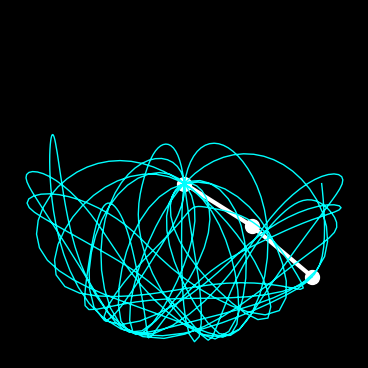

Write Python code to recreate this figure. (Note: this script raises an exception after producing the figure.)
import numpy as np
import matplotlib.pyplot as plt
import matplotlib.animation as animation
from scipy.integrate import odeint
import os

# Uncomment the next import if you want to add audio at the end:
# from moviepy.editor import VideoFileClip, AudioFileClip

def double_pendulum_equations(y, t, L1, L2, m1, m2, g):
    """
    Defines the differential equations for a double pendulum system.
    y  : [theta1, omega1, theta2, omega2]
    t  : time
    L1, L2, m1, m2, g : lengths, masses, gravity
    """
    theta1, omega1, theta2, omega2 = y
    delta = theta2 - theta1

    # Pre-calculate denominators
    den1 = (m1 + m2)*L1 - m2*L1*(np.cos(delta))**2
    den2 = (L2 / L1) * den1

    dydt = np.zeros_like(y)

    # dtheta1/dt
    dydt[0] = omega1
    # domega1/dt
    dydt[1] = (
        m2*L1*omega1**2*np.sin(delta)*np.cos(delta)
        + m2*g*np.sin(theta2)*np.cos(delta)
        + m2*L2*omega2**2*np.sin(delta)
        - (m1+m2)*g*np.sin(theta1)
    ) / den1
    # dtheta2/dt
    dydt[2] = omega2
    # domega2/dt
    dydt[3] = (
        -m2*L2*omega2**2*np.sin(delta)*np.cos(delta)
        + (m1+m2)*g*np.sin(theta1)*np.cos(delta)
        - (m1+m2)*L1*omega1**2*np.sin(delta)
        - (m1+m2)*g*np.sin(theta2)
    ) / den2

    return dydt

def create_double_pendulum_animation(output_dir="output"):
    """
    Simulates a double pendulum with a visually striking style suitable for TikTok.
    It saves the animation as 'double_pendulum_tiktok.mp4' (portrait ratio, dark background).
    No audio is added here by default, but instructions to add audio are included.
    
    Parameters:
    -----------
    output_dir : str
        Directory where output files will be saved
    """

    # ----------------------------
    # 1. Physical & Initial Setup
    # ----------------------------
    L1, L2 = 1.0, 1.0   # rod lengths
    m1, m2 = 1.0, 1.0   # bob masses
    g = 9.81            # gravity

    # Initial angles (in radians)
    theta1_0 = np.radians(120)  # a large initial angle
    omega1_0 = 0.0
    theta2_0 = np.radians(60)
    omega2_0 = 0.0
    y0 = [theta1_0, omega1_0, theta2_0, omega2_0]

    # ----------------------------
    # 2. Simulation Time
    # ----------------------------
    t_max = 30.0        # total simulation time (sec)
    fps = 30            # frames per second
    frames = int(t_max * fps)
    t = np.linspace(0, t_max, frames)

    # ----------------------------
    # 3. Numerical Integration
    # ----------------------------
    sol = odeint(double_pendulum_equations, y0, t, args=(L1, L2, m1, m2, g))
    theta1, theta2 = sol[:, 0], sol[:, 2]

    # Convert to Cartesian coordinates
    x1 = L1 * np.sin(theta1)
    y1 = -L1 * np.cos(theta1)
    x2 = x1 + L2 * np.sin(theta2)
    y2 = y1 - L2 * np.cos(theta2)

    # ----------------------------
    # 4. Figure & Axes (Portrait)
    # ----------------------------
    # 9:16 aspect ratio suitable for TikTok (e.g., 4.5 by 8)
    fig, ax = plt.subplots(figsize=(4.5, 8), facecolor="black")
    ax.set_facecolor("black")
    ax.set_xlim(-L1 - L2 - 0.2, L1 + L2 + 0.2)
    ax.set_ylim(-L1 - L2 - 0.2, L1 + L2 + 0.2)
    ax.set_aspect("equal", "box")
    
    # Hide axes lines/ticks to emphasize the pendulum
    ax.set_xticks([])
    ax.set_yticks([])
    for spine in ax.spines.values():
        spine.set_visible(False)

    # We'll draw the rods and bobs as a single line with marker
    line, = ax.plot([], [], marker='o', lw=3, markersize=10)
    # Add a trace for the second bob
    trace, = ax.plot([], [], lw=1)

    # Customize colors for better contrast
    line.set_color("white")   # rods and bobs
    trace.set_color("cyan")   # bob trace

    # Lists to keep track of second bob's path
    x2_history, y2_history = [], []

    # ----------------------------
    # 5. Animation Functions
    # ----------------------------
    def init():
        line.set_data([], [])
        trace.set_data([], [])
        x2_history.clear()
        y2_history.clear()
        return line, trace,

    def update(frame):
        x1f, y1f = x1[frame], y1[frame]
        x2f, y2f = x2[frame], y2[frame]

        # Rod 1: pivot(0,0) -> (x1f, y1f)
        # Rod 2: (x1f, y1f) -> (x2f, y2f)
        # Marker for both bobs
        line.set_data([0, x1f, x2f], [0, y1f, y2f])

        # Trace for the second bob
        x2_history.append(x2f)
        y2_history.append(y2f)
        trace.set_data(x2_history, y2_history)

        return line, trace,

    ani = animation.FuncAnimation(
        fig,
        update,
        frames=frames,
        init_func=init,
        interval=1000/fps,
        blit=True
    )

    # ----------------------------
    # 6. Save Animation (No Audio)
    # ----------------------------
    # Create output directory if it doesn't exist
    os.makedirs(output_dir, exist_ok=True)
    
    output_file = os.path.join(output_dir, "double_pendulum.mp4")
    print("Generating animation... Please wait.")
    ani.save(output_file, writer="ffmpeg", fps=fps, dpi=100)
    print(f"Animation saved to '{output_file}'")

    # ----------------------------
    # 7. (Optional) Add Audio with MoviePy
    # ----------------------------
    """
    # Example code to add an audio track (e.g., background_music.mp3)
    # after the main video is created:
    
    from moviepy.editor import VideoFileClip, AudioFileClip
    
    final_video = os.path.join(output_dir, "double_pendulum_with_audio.mp4")
    audio_clip = AudioFileClip("audio/background_music.mp3")
    
    # Load the silent video, set audio, and write a new file
    video_clip = VideoFileClip(output_file)
    video_duration = video_clip.duration

    # Optionally shorten or loop audio to match video_duration
    # e.g., trimmed_audio = audio_clip.subclip(0, video_duration)

    # Combine them
    final_clip = video_clip.set_audio(audio_clip)
    final_clip.write_videofile(final_video, codec="libx264", audio_codec="aac")
    print(f"Video with audio saved to '{final_video}'")
    """

def main():
    create_double_pendulum_animation()

if __name__ == "__main__":
    main() 